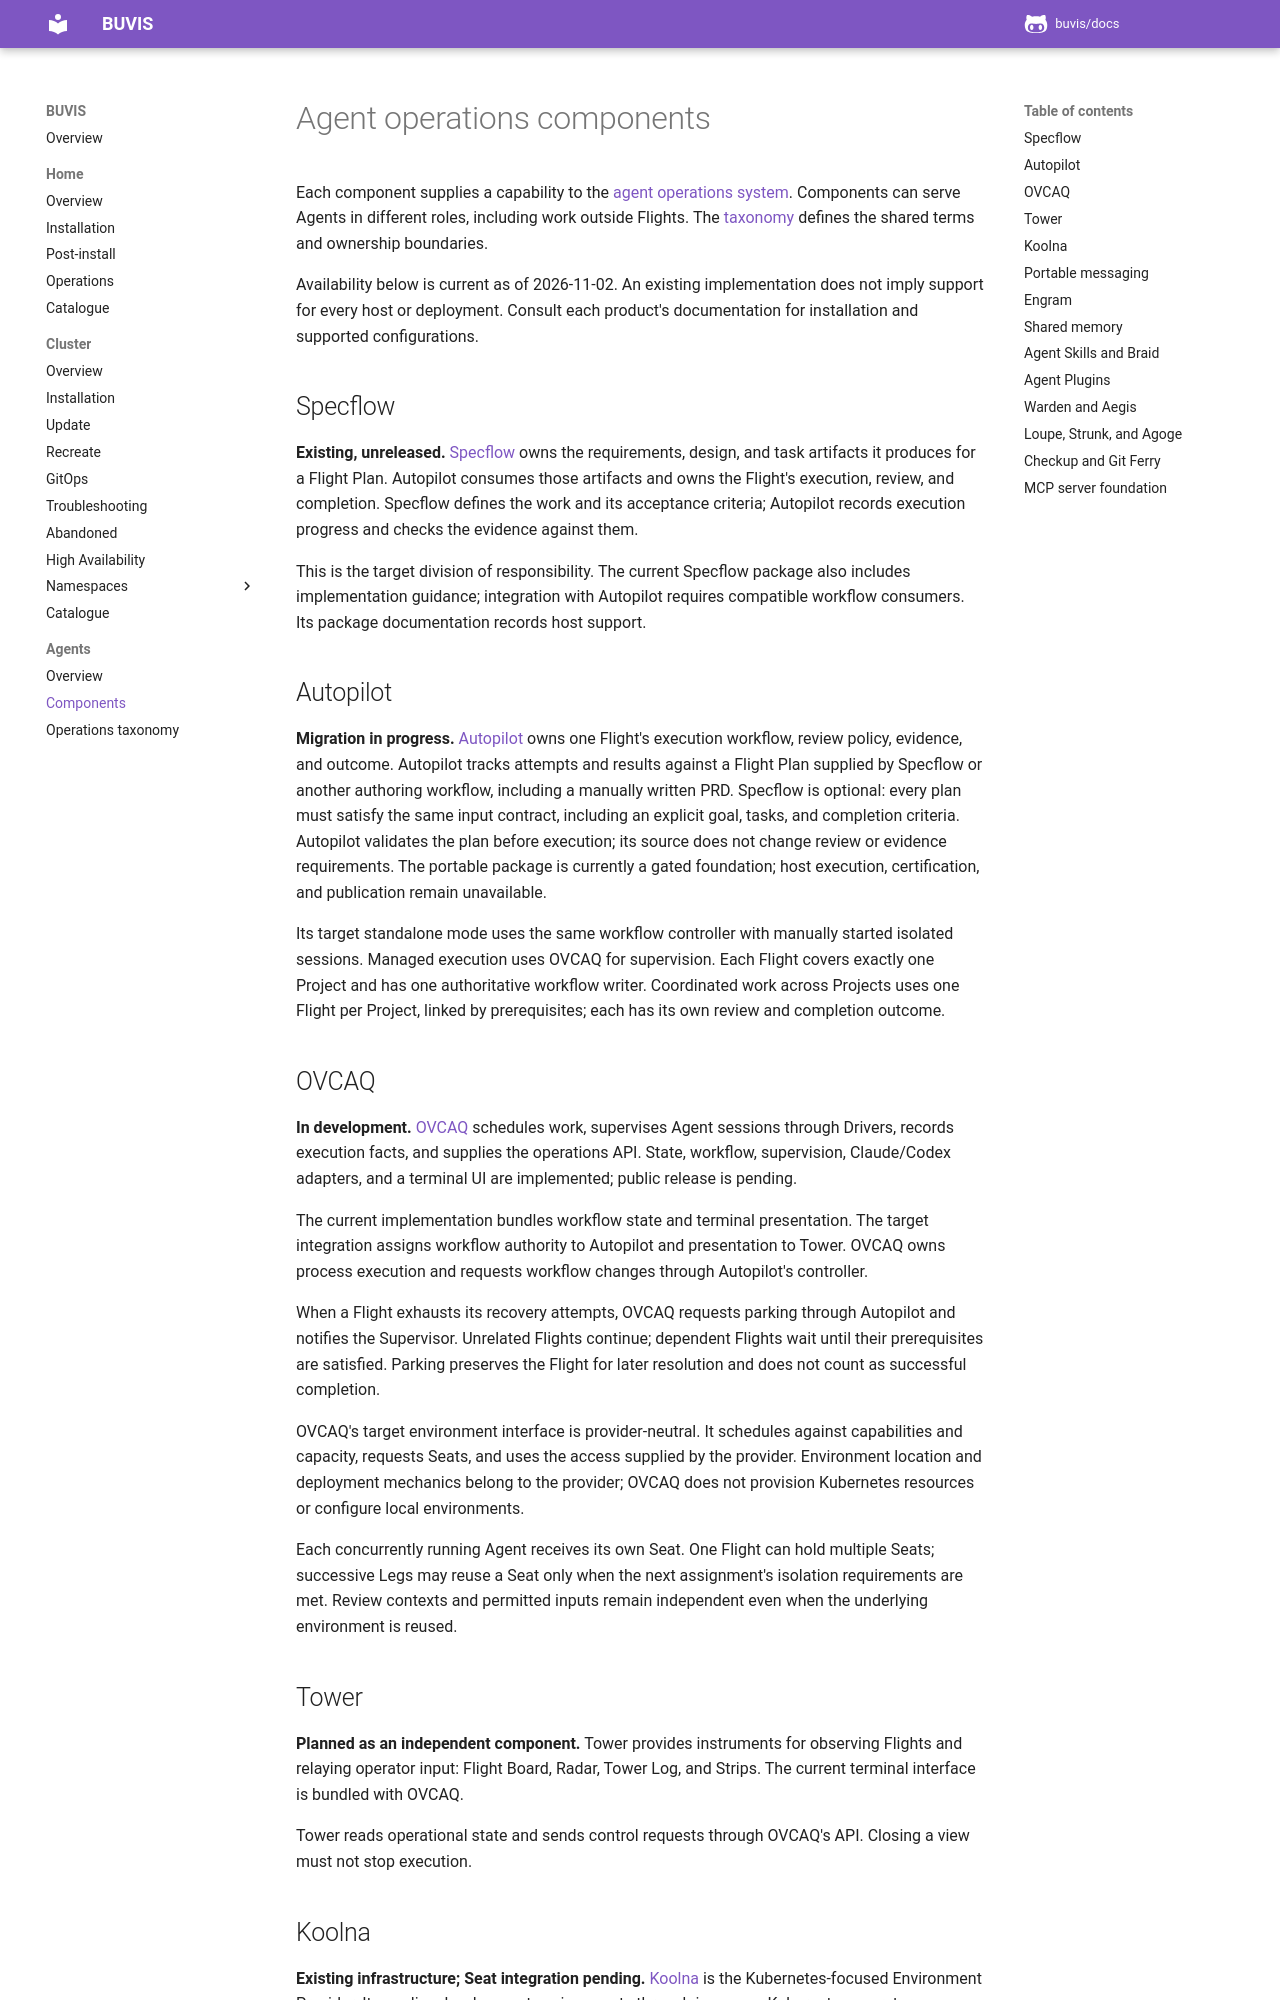

repository: buvis/docs · page: agents/components/index.html · generator: mkdocs

# Agent operations components

Each component supplies a capability to the [agent operations system](index.md).
Components can serve Agents in different roles, including work outside Flights.
The [taxonomy](taxonomy.md) defines the shared terms and ownership boundaries.

Availability below is current as of 2026-11-02. An existing implementation does
not imply support for every host or deployment. Consult each product's
documentation for installation and supported configurations.

## Specflow

**Existing, unreleased.** [Specflow](https://github.com/buvis/agent-plugins/tree/master/plugins/specflow)
owns the requirements, design, and task artifacts it produces for a Flight Plan.
Autopilot consumes those artifacts and owns the Flight's execution, review,
and completion. Specflow defines the work and its acceptance criteria;
Autopilot records execution progress and checks the evidence against them.

This is the target division of responsibility. The current Specflow package
also includes implementation guidance; integration with Autopilot requires
compatible workflow consumers. Its package documentation records host support.

## Autopilot

**Migration in progress.** [Autopilot](https://github.com/buvis/agent-plugins/tree/master/plugins/autopilot)
owns one Flight's execution workflow, review policy, evidence, and outcome.
Autopilot tracks attempts and results against a Flight Plan supplied by
Specflow or another authoring workflow, including a manually written PRD.
Specflow is optional: every plan must satisfy the same input contract,
including an explicit goal, tasks, and completion criteria. Autopilot validates
the plan before execution; its source does not change review or evidence
requirements. The portable package is currently a gated foundation; host
execution, certification, and
publication remain unavailable.

Its target standalone mode uses the same workflow controller with manually
started isolated sessions. Managed execution uses OVCAQ for supervision.
Each Flight covers exactly one Project and has one authoritative workflow
writer. Coordinated work across Projects uses one Flight per Project, linked
by prerequisites; each has its own review and completion outcome.

## OVCAQ

**In development.** [OVCAQ](https://github.com/buvis/ovcaq) schedules work,
supervises Agent sessions through Drivers, records execution facts, and supplies
the operations API. State, workflow, supervision, Claude/Codex adapters, and a
terminal UI are implemented; public release is pending.

The current implementation bundles workflow state and terminal presentation.
The target integration assigns workflow authority to Autopilot and presentation
to Tower. OVCAQ owns process execution and requests workflow changes through
Autopilot's controller.

When a Flight exhausts its recovery attempts, OVCAQ requests parking through
Autopilot and notifies the Supervisor. Unrelated Flights continue; dependent
Flights wait until their prerequisites are satisfied. Parking preserves the
Flight for later resolution and does not count as successful completion.

OVCAQ's target environment interface is provider-neutral. It schedules against
capabilities and capacity, requests Seats, and uses the access supplied by the
provider. Environment location and deployment mechanics belong to the provider;
OVCAQ does not provision Kubernetes resources or configure local environments.

Each concurrently running Agent receives its own Seat. One Flight can hold
multiple Seats; successive Legs may reuse a Seat only when the next assignment's
isolation requirements are met. Review contexts and permitted inputs remain
independent even when the underlying environment is reused.

## Tower

**Planned as an independent component.** Tower provides instruments for observing
Flights and relaying operator input: Flight Board, Radar, Tower Log, and Strips.
The current terminal interface is bundled with OVCAQ.

Tower reads operational state and sends control requests through OVCAQ's API.
Closing a view must not stop execution.
